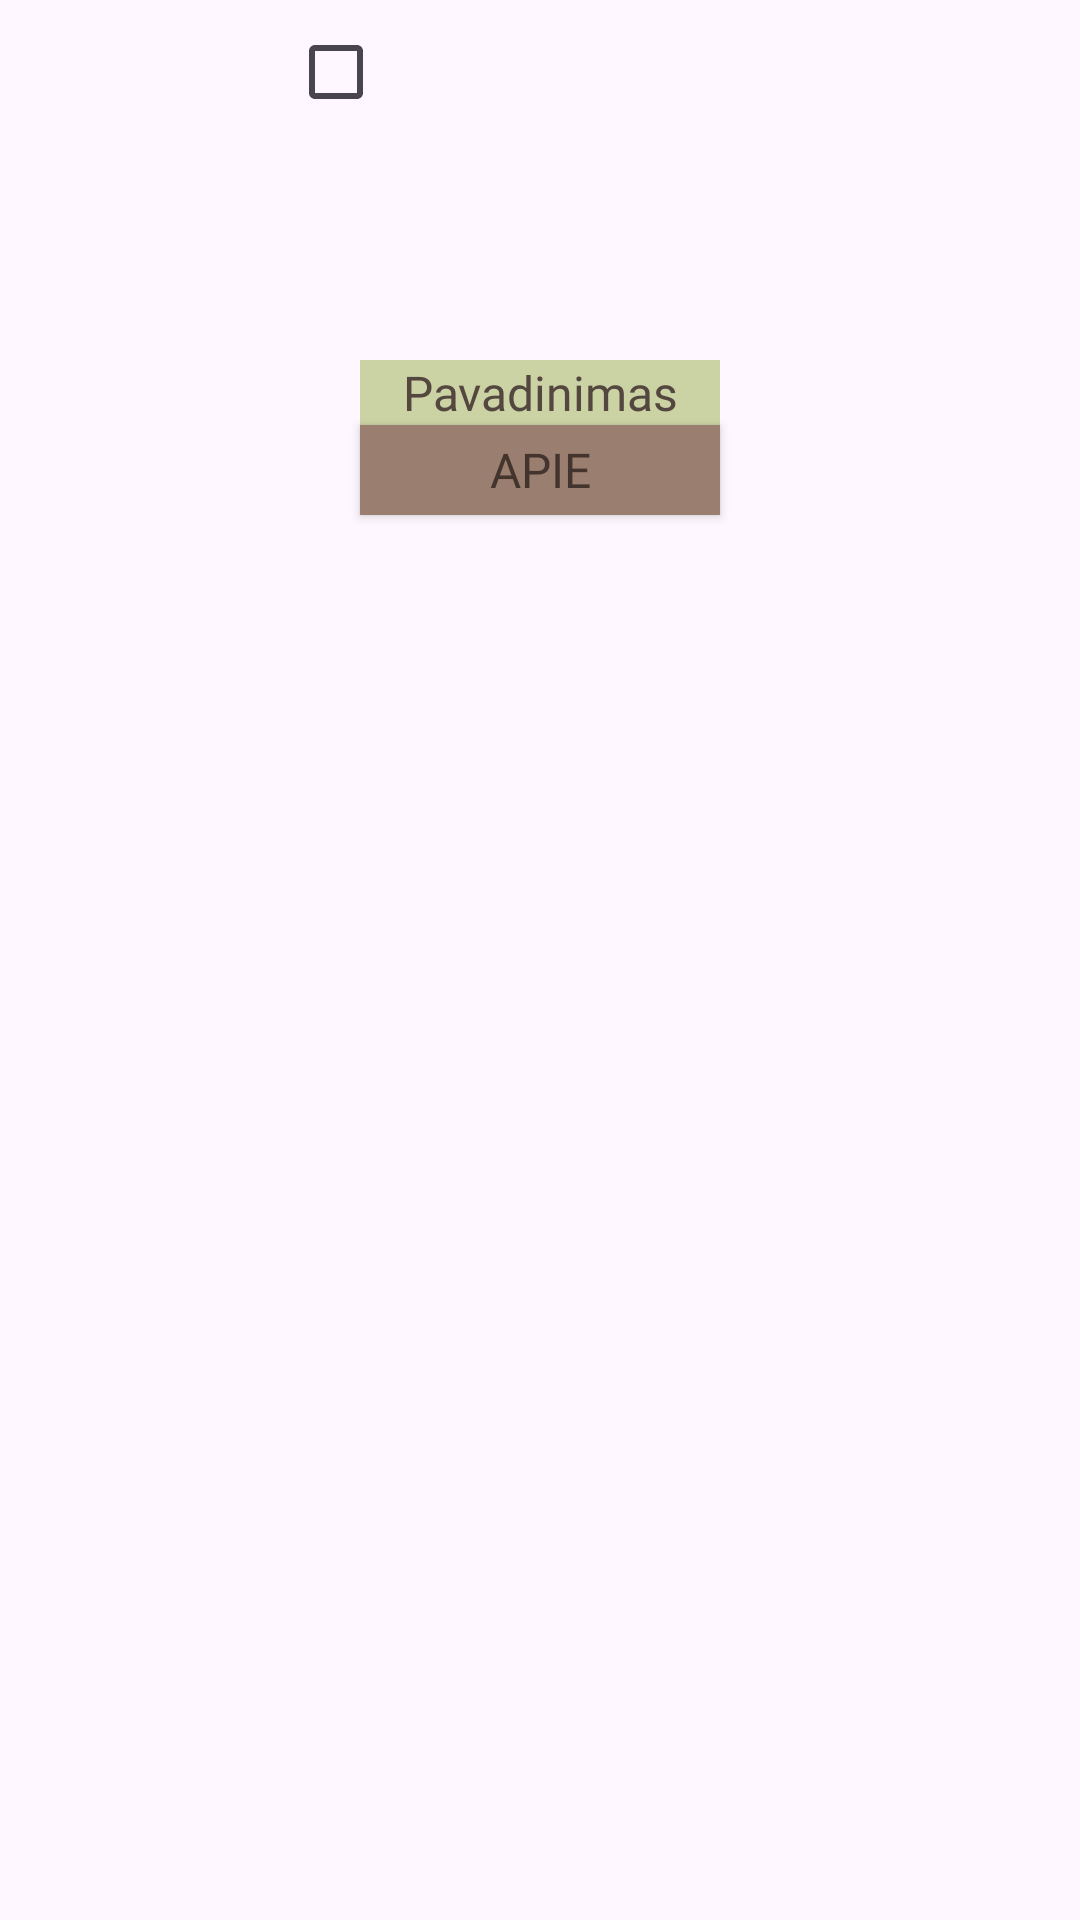

Android layout source for this screen:
<!-- AndroidManifest.xml: application theme Theme.AugaluRatas -->
<!-- res/layout/cart_item.xml -->
<?xml version="1.0" encoding="utf-8"?>
<androidx.constraintlayout.widget.ConstraintLayout xmlns:android="http://schemas.android.com/apk/res/android"
    xmlns:app="http://schemas.android.com/apk/res-auto"


    xmlns:tools="http://schemas.android.com/tools"
    android:id="@+id/linearLayout5"
    android:layout_width="wrap_content"
    android:layout_height="wrap_content"
    android:orientation="vertical"
    app:layout_constraintStart_toStartOf="parent"
    app:layout_constraintTop_toTopOf="parent">

    <ImageView
        android:id="@+id/cart_item_image"
        android:layout_width="120dp"
        android:layout_height="120dp"
        app:layout_constraintEnd_toEndOf="parent"
        app:layout_constraintStart_toStartOf="@id/linearLayout5"
        app:layout_constraintTop_toTopOf="@id/linearLayout5" />

    <TextView
        android:id="@+id/cart_item_name"
        android:layout_width="120dp"
        android:layout_height="wrap_content"
        android:background="@drawable/square_background_5"
        android:fontFamily="@font/spectral_sc"
        android:gravity="center"
        android:text="Pavadinimas"
        android:textColor="@color/text_brown"
        android:textSize="16sp"
        app:layout_constraintEnd_toEndOf="parent"
        app:layout_constraintStart_toStartOf="@id/linearLayout5"
        app:layout_constraintTop_toBottomOf="@id/cart_item_image" />

    <androidx.appcompat.widget.AppCompatButton
        android:id="@+id/cart_item_price"
        android:layout_width="120dp"
        android:layout_height="30dp"
        android:background="@drawable/button_background_3"
        android:fontFamily="@font/spectral_sc"
        android:paddingStart="16dp"
        android:paddingEnd="16dp"
        android:text="Apie"
        android:textColor="@color/dark_brown"
        android:textSize="16sp"
        app:layout_constraintEnd_toEndOf="parent"
        app:layout_constraintStart_toStartOf="@id/linearLayout5"
        app:layout_constraintTop_toBottomOf="@id/cart_item_name" />

    <CheckBox
        android:id="@+id/cart_item_checkbox"
        android:layout_width="wrap_content"
        android:layout_height="wrap_content"
        android:buttonTint="@color/heart_grey"
        app:layout_constraintEnd_toStartOf="@+id/cart_item_image"
        app:layout_constraintStart_toStartOf="@id/cart_item_image"
        app:layout_constraintTop_toTopOf="@id/cart_item_image" />


</androidx.constraintlayout.widget.ConstraintLayout>
<!-- resources referenced by this layout -->
<resources>
  <color name="dark_brown">#43352D</color>
  <color name="heart_grey">#616161</color>
  <color name="text_brown">#54473F</color>
  <!-- drawable button_background_3 (drawable) -->
  <?xml version="1.0" encoding="utf-8"?>
  <selector xmlns:android="http://schemas.android.com/apk/res/android">
      <item>
          <shape android:shape="rectangle">
              <solid android:color="@color/light_brown"/>
          </shape>
      </item>
  </selector>
  <!-- drawable square_background_5 (drawable) -->
  <?xml version="1.0" encoding="utf-8"?>
  <selector xmlns:android="http://schemas.android.com/apk/res/android">
      <item>
          <shape android:shape="rectangle">
              <solid android:color="@color/dark_green" />
          </shape>
      </item>
  </selector>
  <style name="Theme.AugaluRatas" parent="Base.Theme.AugaluRatas" />
  <color name="light_brown">#9A7E6F</color>
  <color name="dark_green">#CBD2A4</color>
  <style name="Base.Theme.AugaluRatas" parent="Theme.Material3.DayNight.NoActionBar">
          
          <item name="android:windowActivityTransitions">true</item>
          
          
      </style>
</resources>
